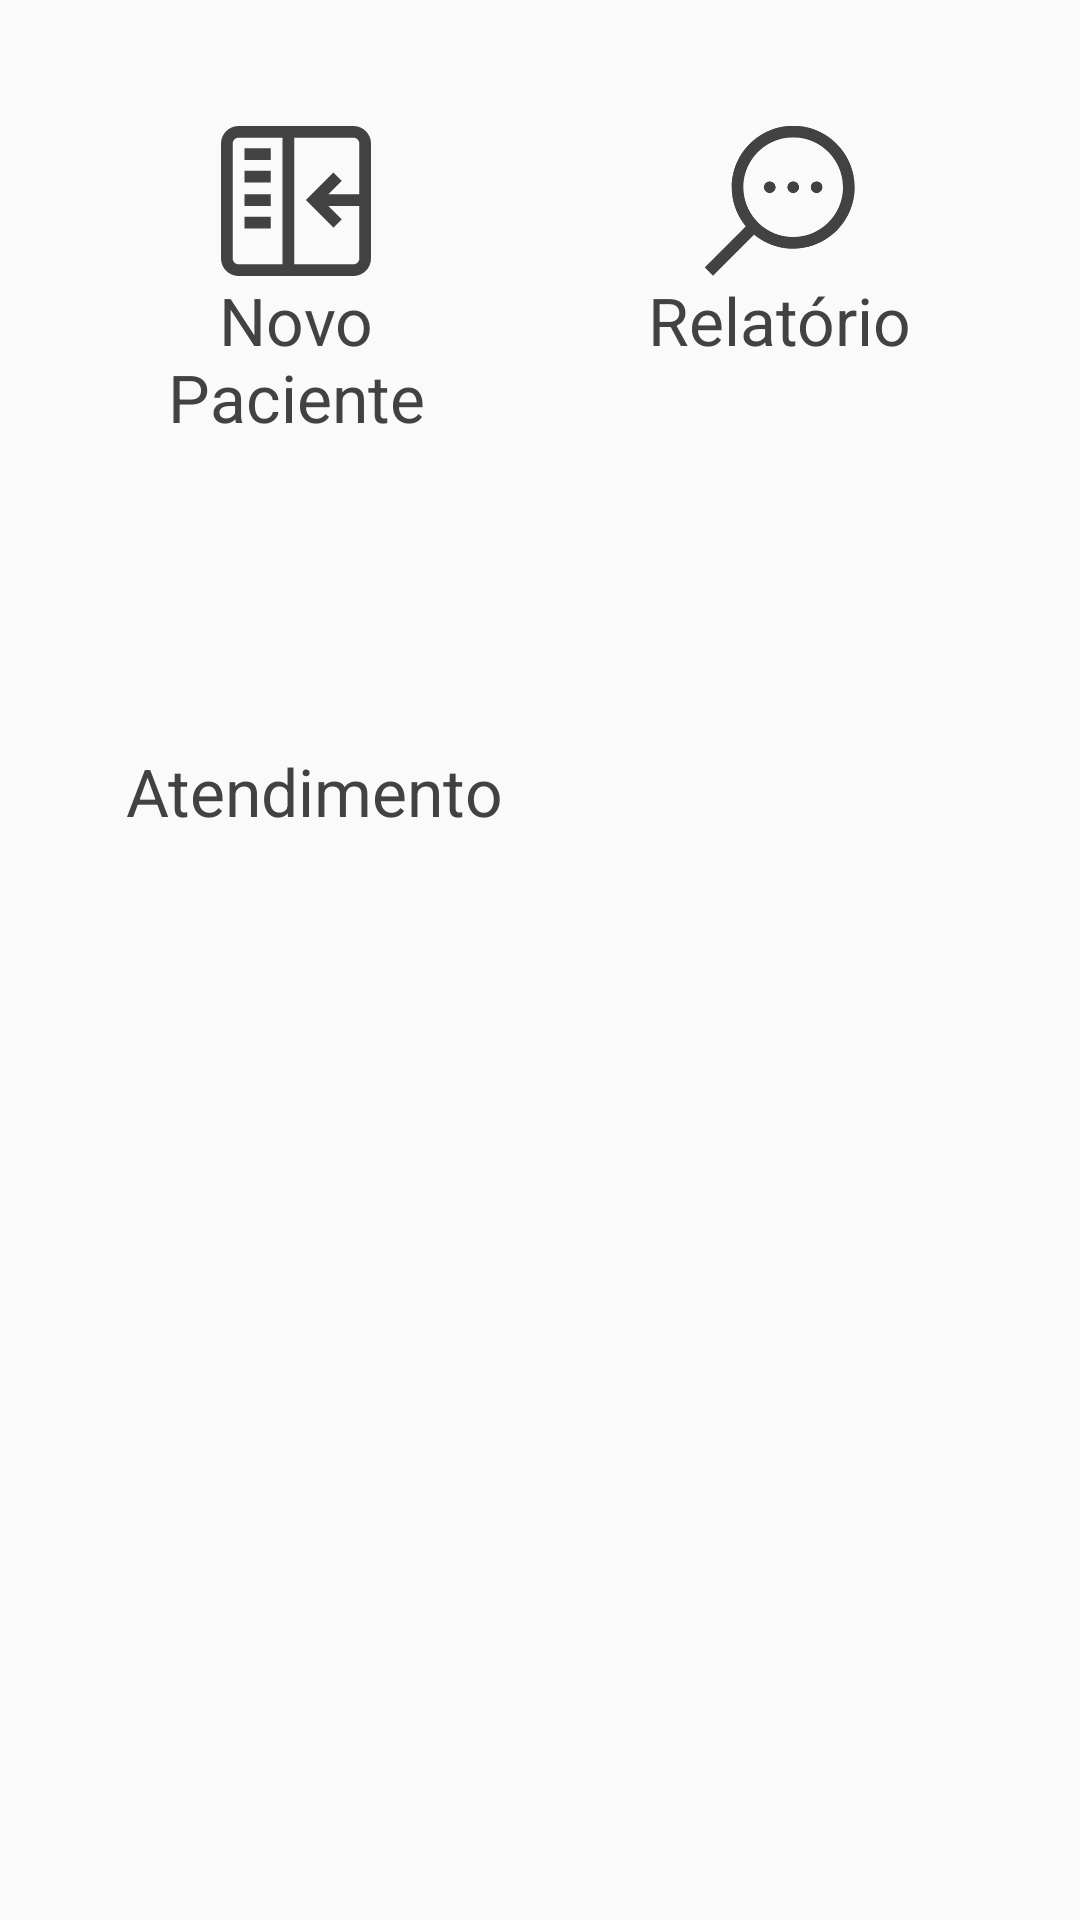

Reconstruct the res/layout file that produces this screen, plus the resources it refers to.
<!-- AndroidManifest.xml: application theme AppTheme -->
<!-- res/layout/activity_tela_inicial.xml -->
<?xml version="1.0" encoding="utf-8"?>
<android.support.constraint.ConstraintLayout xmlns:android="http://schemas.android.com/apk/res/android"
    xmlns:app="http://schemas.android.com/apk/res-auto"
    android:layout_width="match_parent"
    android:layout_height="match_parent"
    android:padding="16dp">

    <LinearLayout
        android:id="@+id/telaInicial_layout_NovoPaciente"
        android:layout_width="wrap_content"
        android:layout_height="wrap_content"
        android:layout_marginStart="30dp"
        android:layout_marginLeft="30dp"
        android:layout_marginTop="16dp"
        android:orientation="vertical"
        android:padding="10dp"
        app:layout_constraintStart_toStartOf="parent"
        app:layout_constraintTop_toTopOf="parent">

        <ImageView
            android:id="@+id/imgview_tela_inicial_cadastrar"
            android:layout_width="@dimen/dimensao_icones_tela_inicial"
            android:layout_height="@dimen/dimensao_icones_tela_inicial"
            android:layout_gravity="center"
            android:onClick="btnNovoPaciente"
            android:src="@drawable/ic_048_start"
            android:tint="@color/cor_cinza_padrao_sistema" />

        <TextView
            android:id="@+id/Txv_tela_inicial_cadatrar"
            android:layout_width="wrap_content"
            android:layout_height="wrap_content"
            android:layout_gravity="center"
            android:text="@string/novo_paciente"
            android:textAlignment="center"
            android:textColor="@color/cor_cinza_padrao_sistema"
            android:textSize="22sp" />
    </LinearLayout>

    <LinearLayout
        android:id="@+id/telaInicial_layout_Relatorio"
        android:layout_width="wrap_content"
        android:layout_height="wrap_content"
        android:layout_marginTop="16dp"
        android:layout_marginEnd="30dp"
        android:layout_marginRight="30dp"
        android:layout_toEndOf="@id/telaInicial_layout_NovoPaciente"
        android:layout_toRightOf="@id/telaInicial_layout_NovoPaciente"
        android:orientation="vertical"
        android:padding="10dp"
        app:layout_constraintEnd_toEndOf="parent"
        app:layout_constraintTop_toTopOf="parent">

        <ImageView
            android:id="@+id/imgview_tela_inicial_relatório"
            android:layout_width="@dimen/dimensao_icones_tela_inicial"
            android:layout_height="@dimen/dimensao_icones_tela_inicial"
            android:layout_gravity="center"
            android:onClick="btnRelatorio"
            android:src="@drawable/ic_045_search"
            android:tint="@color/cor_cinza_padrao_sistema" />

        <TextView
            android:id="@+id/Txv_tela_inicial_relatório"
            android:layout_width="wrap_content"
            android:layout_height="wrap_content"
            android:layout_gravity="center"
            android:text="@string/relatório"
            android:textColor="@color/cor_cinza_padrao_sistema"
            android:textSize="22sp" />
    </LinearLayout>

    <LinearLayout
        android:id="@+id/telaInicial_layout_Atendimento"
        android:layout_width="wrap_content"
        android:layout_height="wrap_content"
        android:layout_below="@+id/telaInicial_layout_NovoPaciente"
        android:layout_marginStart="16dp"
        android:layout_marginLeft="16dp"
        android:layout_marginTop="32dp"
        android:onClick="btnAtendimento"
        android:orientation="vertical"
        android:padding="10dp"
        app:layout_constraintStart_toStartOf="parent"
        app:layout_constraintTop_toBottomOf="@+id/telaInicial_layout_NovoPaciente">

        <ImageView
            android:id="@+id/imgview_tela_inicial_realizarAtendimento"
            android:layout_width="@dimen/dimensao_icones_tela_inicial"
            android:layout_height="@dimen/dimensao_icones_tela_inicial"
            android:layout_gravity="center"
            android:onClick="btnAtendimento"
            android:src="@drawable/stethoscope"
            android:tint="@color/cor_cinza_padrao_sistema" />

        <TextView
            android:id="@+id/Txv_tela_inicial_realizarAtendimento"
            android:layout_width="wrap_content"
            android:layout_height="wrap_content"
            android:layout_gravity="center"
            android:text="Atendimento"
            android:textColor="@color/cor_cinza_padrao_sistema"
            android:textSize="22sp" />
    </LinearLayout>
</android.support.constraint.ConstraintLayout>
<!-- resources referenced by this layout -->
<resources>
  <color name="cor_cinza_padrao_sistema">#FF424242</color>
  <dimen name="dimensao_icones_tela_inicial">50dp</dimen>
  <!-- drawable ic_045_search (drawable) -->
  <vector android:height="24dp" android:viewportHeight="511.999"
      android:viewportWidth="511.999" android:width="24dp" xmlns:android="http://schemas.android.com/apk/res/android">
      <path android:fillColor="#FF000000" android:pathData="m301.059,-1c-115.762,0 -209.941,94.18 -209.941,209.941 0,50.695 18.063,97.254 48.09,133.574l-140.207,140.207 28.277,28.277 140.207,-140.211c36.32,30.027 82.879,48.094 133.574,48.094 115.762,0 209.941,-94.18 209.941,-209.941 0,-115.762 -94.18,-209.941 -209.941,-209.941zM301.059,378.895c-93.711,0 -169.953,-76.242 -169.953,-169.953 0,-93.711 76.242,-169.953 169.953,-169.953 93.711,0 169.953,76.242 169.953,169.953 0,93.711 -76.242,169.953 -169.953,169.953zM321.051,208.941c0,11.043 -8.949,19.996 -19.992,19.996 -11.043,0 -19.996,-8.953 -19.996,-19.996 0,-11.043 8.953,-19.996 19.996,-19.996 11.043,0 19.992,8.953 19.992,19.996zM241.074,208.941c0,11.043 -8.953,19.996 -19.996,19.996s-19.992,-8.953 -19.992,-19.996c0,-11.043 8.949,-19.996 19.992,-19.996s19.996,8.953 19.996,19.996zM401.031,208.941c0,11.043 -8.953,19.996 -19.996,19.996 -11.043,0 -19.996,-8.953 -19.996,-19.996 0,-11.043 8.953,-19.996 19.996,-19.996 11.043,0 19.996,8.953 19.996,19.996zM401.031,208.941"/>
  </vector>
  <!-- drawable ic_048_start (drawable) -->
  <vector android:height="24dp" android:viewportHeight="512"
      android:viewportWidth="512" android:width="24dp" xmlns:android="http://schemas.android.com/apk/res/android">
      <path android:fillColor="#FF000000" android:pathData="m80,233h90v40h-90zM80,193.121h90v-40h-90zM80,76.121v40h90v-40zM80,350h90v-40h-90zM512,60v392c0,33.086 -26.914,60 -60,60h-392c-33.086,0 -60,-26.914 -60,-60v-392c0,-33.086 26.914,-60 60,-60h392c33.086,0 60,26.914 60,60zM60,472h150v-432h-150c-11.027,0 -20,8.973 -20,20v392c0,11.027 8.973,20 20,20zM472,452v-179h-105.715l46,46 -28.285,28.285 -94.285,-94.285 94.285,-94.285 28.285,28.285 -46,46h105.715v-173c0,-11.027 -8.973,-20 -20,-20h-202v432h202c11.027,0 20,-8.973 20,-20zM472,452"/>
  </vector>
  <string name="novo_paciente">Novo\nPaciente</string>
  <style name="AppTheme" parent="Theme.AppCompat.Light.DarkActionBar">
          
          <item name="colorPrimary">#0D47A1</item>
          <item name="colorPrimaryDark">#1A237E</item>
          <item name="colorAccent">#01579B</item>
      </style>
</resources>
